Run: headless pygame with SDL's dummy video driver; simulated clock (each Clock.tick advances the game by its frame time, no real sleeping); random seed 0; keys injected as events and as key.get_pressed() state; no mouse input.
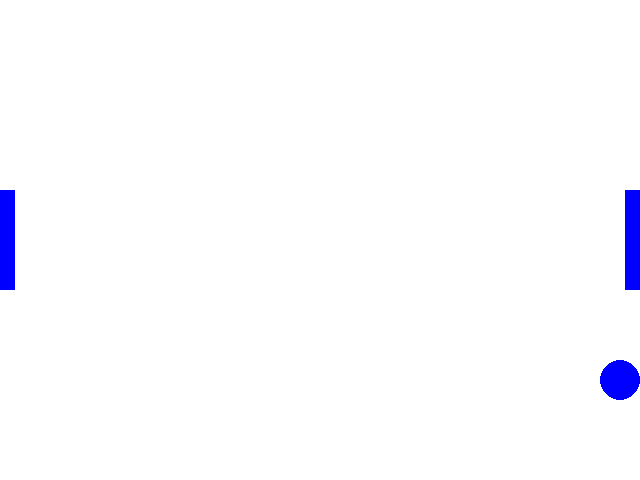
Frame 1 of 4 · flips 1–60 · no input
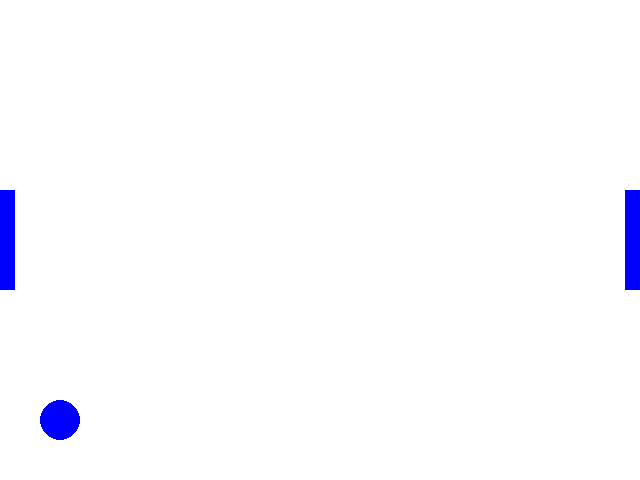
Frame 2 of 4 · flips 61–180 · tapped SPACE, RETURN · held RIGHT (→), D
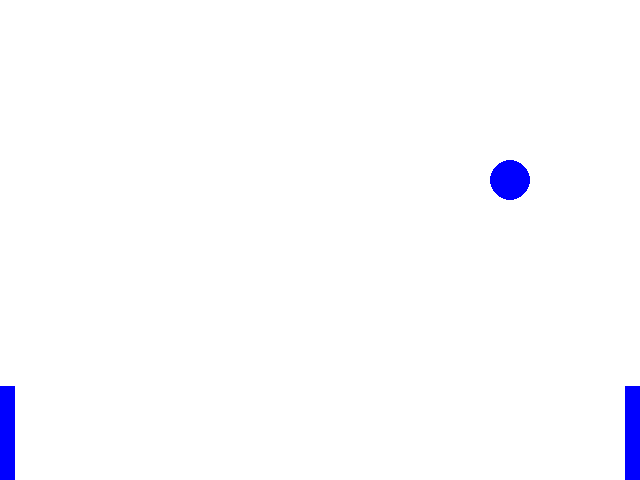
Frame 3 of 4 · flips 181–300 · held DOWN (↓), S
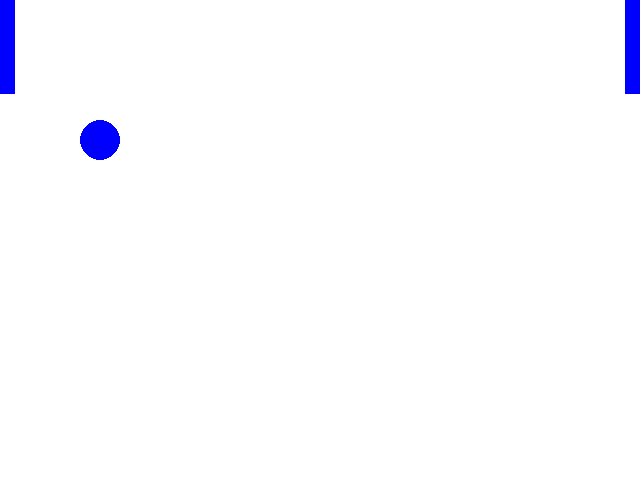
Frame 4 of 4 · flips 301–420 · held LEFT (←), A, UP (↑), W

The pygame program that drew these frames:

import pygame
import random

# Initialize Pygame
pygame.init()

# Set up the game window
width, height = 640, 480
win = pygame.display.set_mode((width, height))
pygame.display.set_caption("Pong Game")

# Colors
white = (255, 255, 255)
blue = (0, 0, 255)

# Ball properties
ball_radius = 20
ball_x = width // 2
ball_y = height // 2
ball_speed_x = 5 * random.choice([-1, 1])
ball_speed_y = 5 * random.choice([-1, 1])

# Paddle properties
paddle_width = 15
paddle_height = 100
paddle_speed = 7

paddle1_x, paddle1_y = 0, height // 2 - paddle_height // 2
paddle2_x, paddle2_y = width - paddle_width, height // 2 - paddle_height // 2

# Game loop
clock = pygame.time.Clock()
running = True

while running:
    for event in pygame.event.get():
        if event.type == pygame.QUIT:
            running = False

    keys = pygame.key.get_pressed()
    if keys[pygame.K_w] and paddle1_y > 0:
        paddle1_y -= paddle_speed
    if keys[pygame.K_s] and paddle1_y < height - paddle_height:
        paddle1_y += paddle_speed
    if keys[pygame.K_UP] and paddle2_y > 0:
        paddle2_y -= paddle_speed
    if keys[pygame.K_DOWN] and paddle2_y < height - paddle_height:
        paddle2_y += paddle_speed

    ball_x += ball_speed_x
    ball_y += ball_speed_y

    if ball_y <= 0 or ball_y >= height - ball_radius:
        ball_speed_y *= -1

    if ball_x <= paddle1_x + paddle_width and paddle1_y <= ball_y <= paddle1_y + paddle_height:
        ball_speed_x *= -1

    if ball_x >= paddle2_x - ball_radius and paddle2_y <= ball_y <= paddle2_y + paddle_height:
        ball_speed_x *= -1

    if ball_x <= 0 or ball_x >= width:
        ball_x = width // 2
        ball_y = height // 2
        ball_speed_x *= random.choice([-1, 1])
        ball_speed_y *= random.choice([-1, 1])

    win.fill(white)
    pygame.draw.rect(win, blue, (paddle1_x, paddle1_y, paddle_width, paddle_height))
    pygame.draw.rect(win, blue, (paddle2_x, paddle2_y, paddle_width, paddle_height))
    pygame.draw.circle(win, blue, (ball_x, ball_y), ball_radius)

    pygame.display.update()
    clock.tick(60)

pygame.quit()
